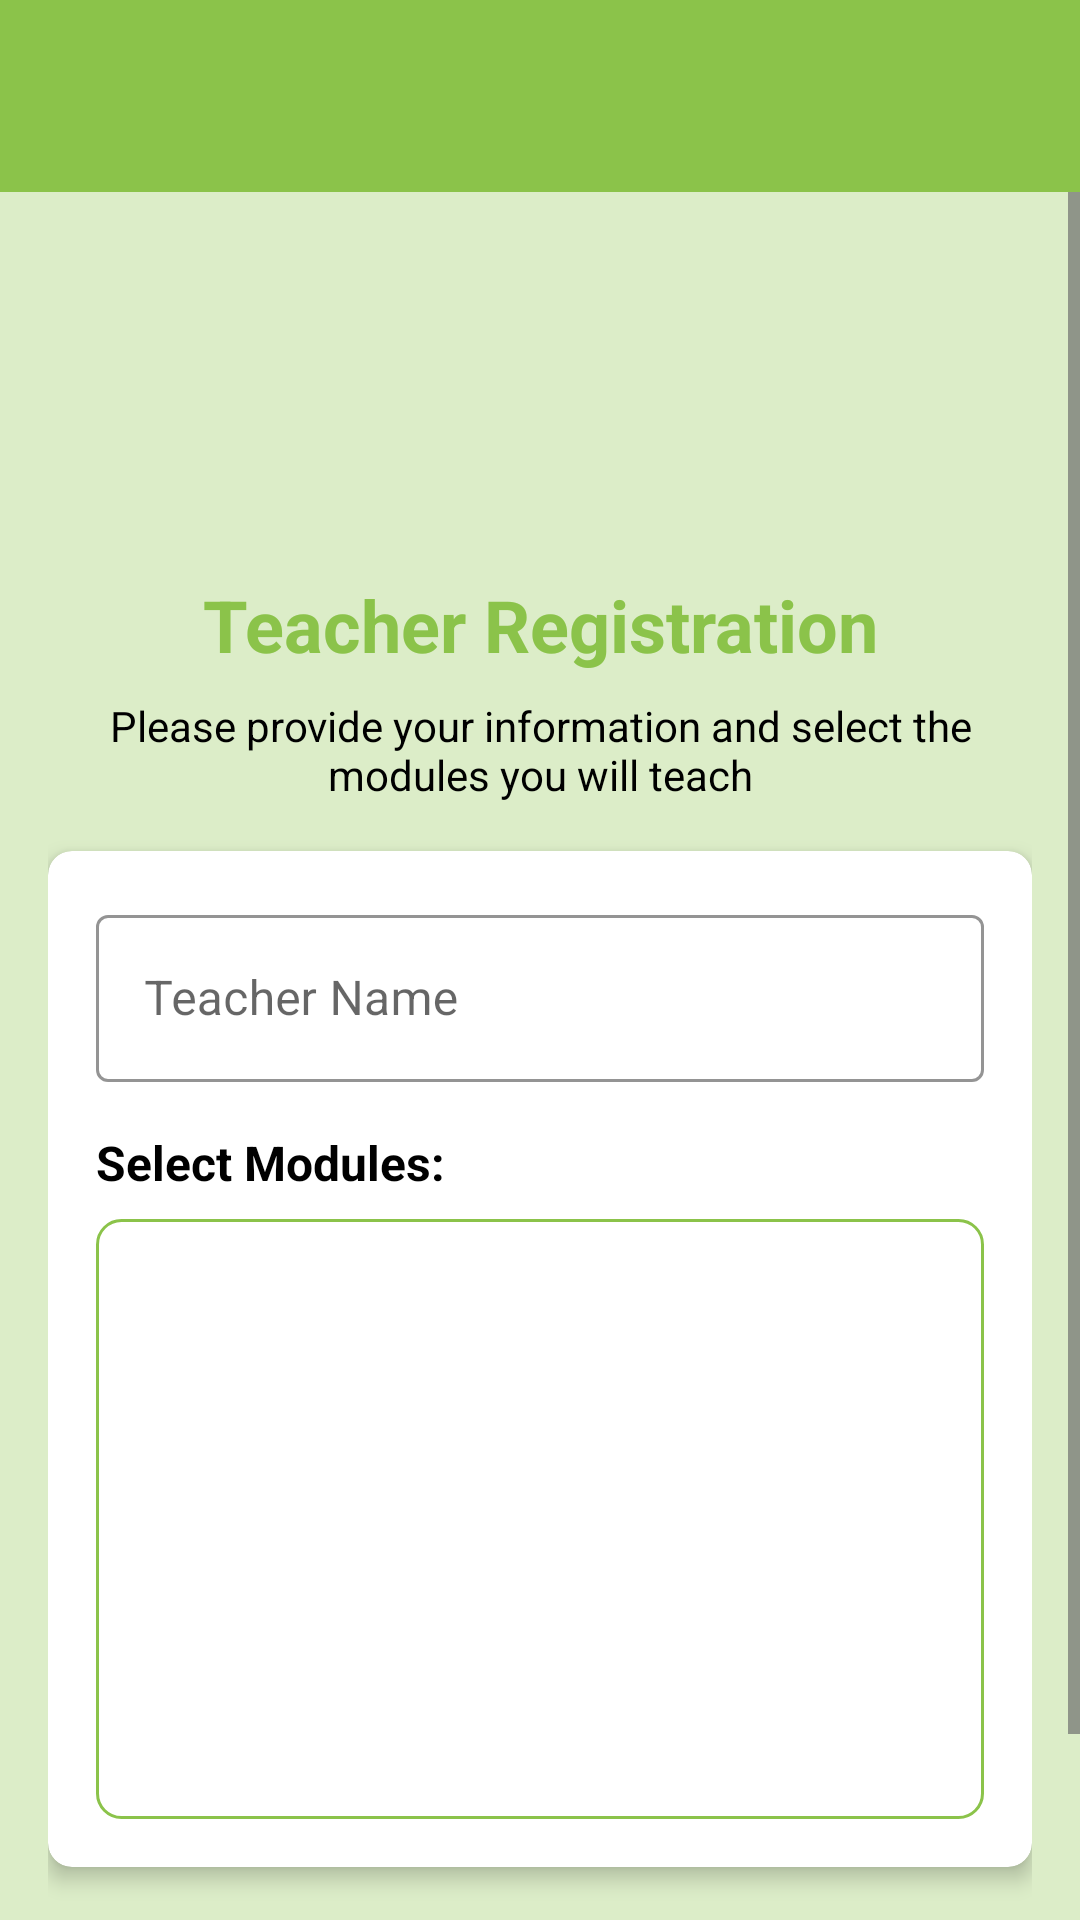

Layout XML and referenced resources for this Android screen:
<!-- AndroidManifest.xml: application theme Theme.MyAppMobileTp -->
<!-- res/layout/activity_teacher_registration.xml -->
<?xml version="1.0" encoding="utf-8"?>
<androidx.constraintlayout.widget.ConstraintLayout xmlns:android="http://schemas.android.com/apk/res/android"
    xmlns:app="http://schemas.android.com/apk/res-auto"
    xmlns:tools="http://schemas.android.com/tools"
    android:layout_width="match_parent"
    android:layout_height="match_parent"
    android:background="?attr/android:colorBackground"
    android:fitsSystemWindows="true"
    tools:context=".ui.TeacherRegistrationActivity">

    <include
        android:id="@+id/toolbar"
        layout="@layout/toolbar_main"
        app:layout_constraintEnd_toEndOf="parent"
        app:layout_constraintStart_toStartOf="parent"
        app:layout_constraintTop_toTopOf="parent" />

    <ScrollView
        android:layout_width="match_parent"
        android:layout_height="0dp"
        android:fillViewport="true"
        app:layout_constraintBottom_toBottomOf="parent"
        app:layout_constraintEnd_toEndOf="parent"
        app:layout_constraintStart_toStartOf="parent"
        app:layout_constraintTop_toBottomOf="@+id/toolbar">

        <androidx.constraintlayout.widget.ConstraintLayout
            android:layout_width="match_parent"
            android:layout_height="wrap_content"
            android:padding="@dimen/spacing_medium">

            <ImageView
                android:id="@+id/ivTeacherIcon"
                android:layout_width="80dp"
                android:layout_height="80dp"
                android:layout_marginTop="@dimen/spacing_medium"
                android:contentDescription="Teacher Icon"
                android:src="@drawable/ic_person"
                android:tint="?attr/colorPrimary"
                app:layout_constraintEnd_toEndOf="parent"
                app:layout_constraintStart_toStartOf="parent"
                app:layout_constraintTop_toTopOf="parent" />

            <TextView
                android:id="@+id/tvRegistrationHeader"
                style="@style/HeaderText"
                android:layout_width="wrap_content"
                android:layout_height="wrap_content"
                android:layout_marginTop="@dimen/spacing_medium"
                android:text="Teacher Registration"
                app:layout_constraintEnd_toEndOf="parent"
                app:layout_constraintStart_toStartOf="parent"
                app:layout_constraintTop_toBottomOf="@+id/ivTeacherIcon" />

            <TextView
                android:id="@+id/tvRegistrationSubheader"
                style="@style/BodyText"
                android:layout_width="0dp"
                android:layout_height="wrap_content"
                android:layout_marginStart="@dimen/spacing_medium"
                android:layout_marginTop="@dimen/spacing_small"
                android:layout_marginEnd="@dimen/spacing_medium"
                android:gravity="center"
                android:text="Please provide your information and select the modules you will teach"
                app:layout_constraintEnd_toEndOf="parent"
                app:layout_constraintStart_toStartOf="parent"
                app:layout_constraintTop_toBottomOf="@+id/tvRegistrationHeader" />

            <androidx.cardview.widget.CardView
                android:id="@+id/cardTeacherInfo"
                style="@style/AppCard"
                android:layout_width="match_parent"
                android:layout_height="wrap_content"
                android:layout_marginTop="@dimen/spacing_medium"
                app:layout_constraintEnd_toEndOf="parent"
                app:layout_constraintStart_toStartOf="parent"
                app:layout_constraintTop_toBottomOf="@+id/tvRegistrationSubheader">

                <LinearLayout
                    android:layout_width="match_parent"
                    android:layout_height="wrap_content"
                    android:orientation="vertical"
                    android:padding="@dimen/spacing_medium">

                    <com.google.android.material.textfield.TextInputLayout
                        android:id="@+id/tilTeacherName"
                        style="@style/AppTextInputLayout"
                        android:layout_width="match_parent"
                        android:layout_height="wrap_content"
                        android:hint="Teacher Name"
                        app:startIconDrawable="@drawable/ic_person">

                        <com.google.android.material.textfield.TextInputEditText
                            android:id="@+id/editTextTeacherName"
                            android:layout_width="match_parent"
                            android:layout_height="wrap_content"
                            android:inputType="textPersonName" />
                    </com.google.android.material.textfield.TextInputLayout>

                    <TextView
                        android:id="@+id/tvSelectModules"
                        style="@style/SubheaderText"
                        android:layout_width="wrap_content"
                        android:layout_height="wrap_content"
                        android:layout_marginTop="@dimen/spacing_medium"
                        android:text="Select Modules:" />

                    <androidx.recyclerview.widget.RecyclerView
                        android:id="@+id/modulesRecyclerView"
                        android:layout_width="match_parent"
                        android:layout_height="200dp"
                        android:layout_marginTop="@dimen/spacing_small"
                        android:background="@drawable/edit_text_background" />
                </LinearLayout>
            </androidx.cardview.widget.CardView>

            <com.google.android.material.button.MaterialButton
                android:id="@+id/btnRegisterTeacher"
                style="@style/AppButton"
                android:layout_width="match_parent"
                android:layout_height="wrap_content"
                android:layout_marginTop="@dimen/spacing_medium"
                android:text="Register Teacher"
                app:icon="@drawable/ic_check"
                app:iconGravity="textStart"
                app:layout_constraintEnd_toEndOf="parent"
                app:layout_constraintStart_toStartOf="parent"
                app:layout_constraintTop_toBottomOf="@+id/cardTeacherInfo" />

        </androidx.constraintlayout.widget.ConstraintLayout>
    </ScrollView>
</androidx.constraintlayout.widget.ConstraintLayout>
<!-- res/layout/toolbar_main.xml (included above) -->
<?xml version="1.0" encoding="utf-8"?>
<androidx.appcompat.widget.Toolbar
    xmlns:android="http://schemas.android.com/apk/res/android"
    xmlns:app="http://schemas.android.com/apk/res-auto"
    android:id="@+id/toolbar"
    android:layout_width="match_parent"
    android:layout_height="?attr/actionBarSize"
    android:background="?attr/colorPrimary"
    android:elevation="4dp"
    android:theme="@style/ThemeOverlay.AppCompat.Dark.ActionBar"
    app:popupTheme="@style/ThemeOverlay.AppCompat.Light"
    app:titleTextColor="?attr/colorOnPrimary" />
<!-- resources referenced by this layout -->
<resources>
  <dimen name="spacing_medium">16dp</dimen>
  <dimen name="spacing_small">8dp</dimen>
  <!-- drawable edit_text_background (drawable) -->
  <?xml version="1.0" encoding="utf-8"?>
  <selector xmlns:android="http://schemas.android.com/apk/res/android">
      <item>
          <shape android:shape="rectangle">
              <solid android:color="?attr/colorSurface" />
              <corners android:radius="8dp" />
              <stroke android:width="1dp" android:color="?attr/colorPrimary" />
              <padding android:left="@dimen/spacing_small" android:top="@dimen/spacing_small" android:right="@dimen/spacing_small" android:bottom="@dimen/spacing_small" />
          </shape>
      </item>
  </selector>
  <style name="AppButton" parent="Widget.MaterialComponents.Button">
          <item name="android:backgroundTint">?attr/colorPrimary</item>
          <item name="android:textColor">?attr/colorOnPrimary</item>
          <item name="android:paddingVertical">12dp</item>
          <item name="android:textStyle">bold</item>
          <item name="cornerRadius">8dp</item>
      </style>
  <style name="AppCard" parent="Widget.MaterialComponents.CardView">
          <item name="cardCornerRadius">8dp</item>
          <item name="cardElevation">4dp</item>
          <item name="contentPadding">0dp</item>
      </style>
  <style name="AppTextInputLayout" parent="Widget.MaterialComponents.TextInputLayout.OutlinedBox">
          <item name="boxStrokeColor">?attr/colorPrimary</item>
          <item name="hintTextColor">?attr/colorPrimary</item>
          <item name="startIconTint">?attr/colorPrimary</item>
          <item name="endIconTint">?attr/colorPrimary</item>
      </style>
  <style name="BodyText">
          <item name="android:textSize">14sp</item>
          <item name="android:textColor">?attr/colorOnBackground</item>
      </style>
  <style name="HeaderText">
          <item name="android:textSize">24sp</item>
          <item name="android:textStyle">bold</item>
          <item name="android:textColor">?attr/colorPrimary</item>
      </style>
  <style name="SubheaderText">
          <item name="android:textSize">16sp</item>
          <item name="android:textStyle">bold</item>
          <item name="android:textColor">?attr/colorOnBackground</item>
      </style>
  <style name="Theme.MyAppMobileTp" parent="Base.Theme.MyAppMobileTp" />
  <color name="primaryColorGreen">#8bc34a</color>
  <color name="accentColorGreen">#388E3C</color>
  <color name="white">#fff</color>
  <color name="gradeColorGreen">#4caf50</color>
  <color name="gradeColorRed">#f44336</color>
  <color name="backgroundColor">#FFDCEDC8</color>
  <color name="black">#000</color>
  <color name="red">#D32F2F</color>
  <color name="cardColorGreen">#E8F5E9</color>
</resources>
